Photos from the image-classification dataset "classification" in the GitHub repository BOUCHAIB-EL-HAIDI/object_detection_image_classification_mri_project. Its 4 classes are: glioma, meningioma, no tumor, pituitary tumor.

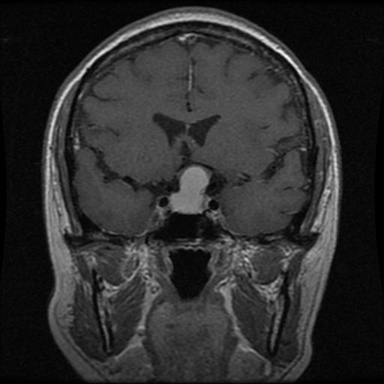
Label: pituitary tumor

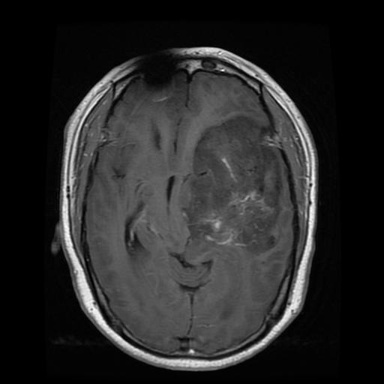
Label: glioma

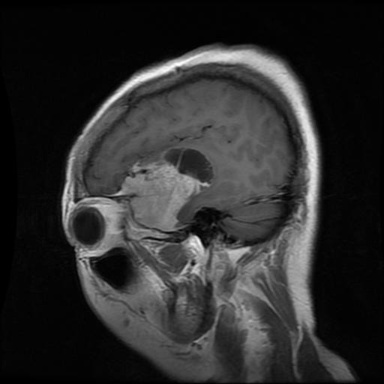
Label: meningioma

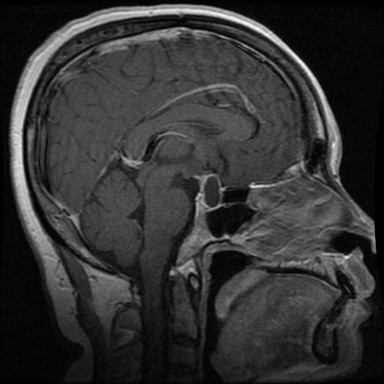
Label: pituitary tumor

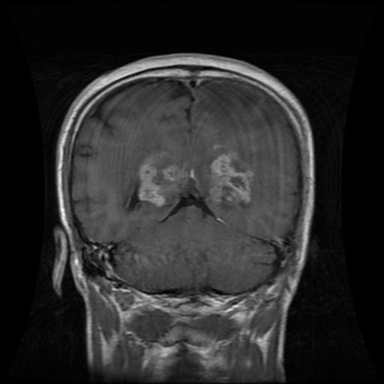
Label: glioma

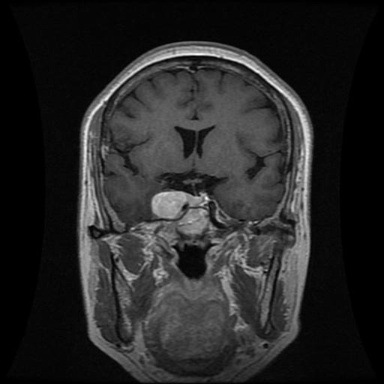
Label: meningioma
